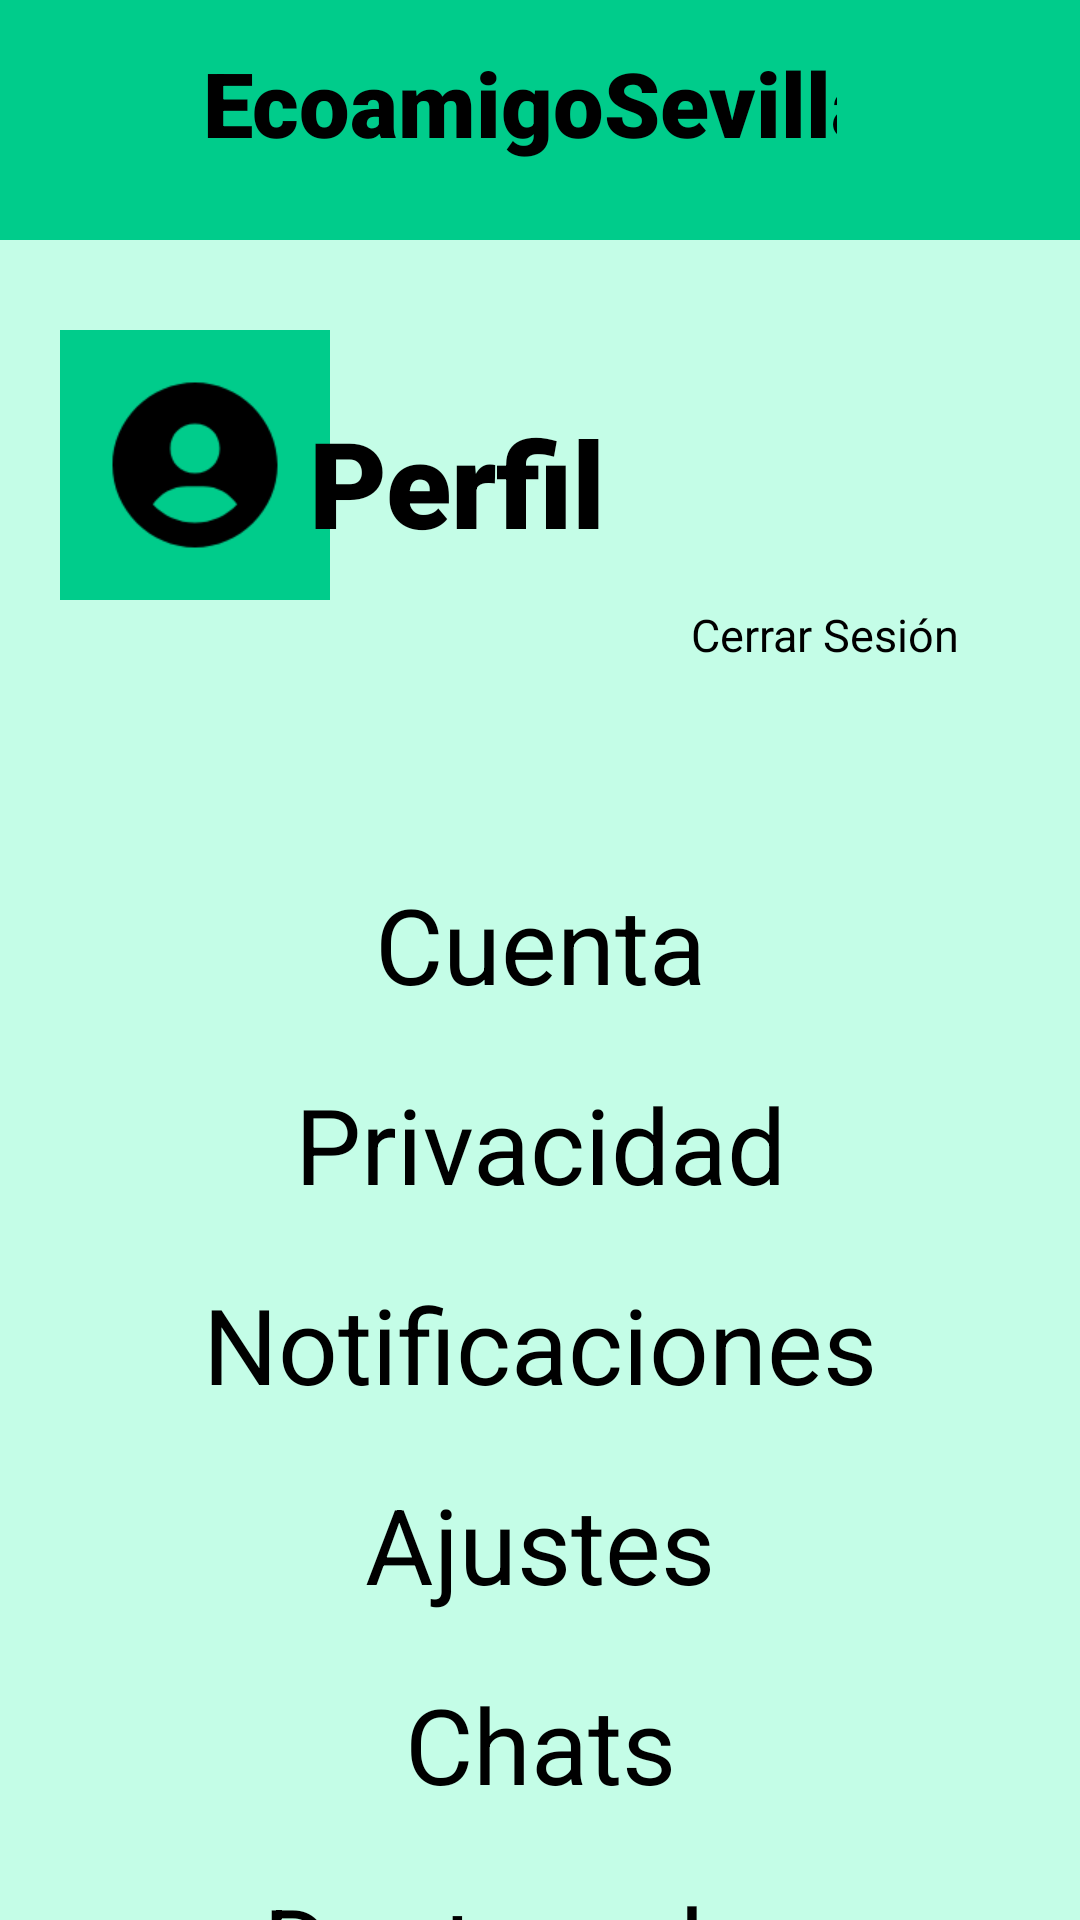

Android layout source for this screen:
<!-- AndroidManifest.xml: application theme Theme.EcoamigoSevilla -->
<!-- res/layout/activity_perfil.xml -->
<?xml version="1.0" encoding="utf-8"?>
<androidx.constraintlayout.widget.ConstraintLayout xmlns:android="http://schemas.android.com/apk/res/android"
    xmlns:app="http://schemas.android.com/apk/res-auto"
    xmlns:tools="http://schemas.android.com/tools"
    android:layout_width="match_parent"
    android:layout_height="match_parent"
    android:background="#C4FDE7"
    tools:context=".PerfilActivity">

    <TextView
        android:id="@+id/textViewP"
        android:layout_width="match_parent"
        android:layout_height="80dp"
        android:background="#00CC8B"
        android:fontFamily="sans-serif-black"
        android:padding="14dp"
        android:text="@string/app_name"
        android:textAlignment="center"
        android:textColor="#000000"
        android:textSize="30sp"
        android:textStyle="bold"
        app:layout_constraintEnd_toEndOf="parent"
        app:layout_constraintStart_toStartOf="parent"
        app:layout_constraintTop_toTopOf="parent"/>

    <ImageButton
        android:id="@+id/imageButtonMP"
        android:layout_width="81dp"
        android:layout_height="80dp"
        android:background="#00CC8B"
        app:layout_constraintEnd_toEndOf="parent"
        app:layout_constraintTop_toTopOf="parent"
        app:srcCompat="@mipmap/menu"
        android:contentDescription="@string/boton_menu_inicio"/>

    <ImageButton
        android:id="@+id/imagenPerfil"
        android:layout_width="90dp"
        android:layout_height="90dp"
        android:layout_marginStart="20dp"
        android:layout_marginTop="110dp"
        android:background="#00CC8B"
        android:contentDescription="@string/boton_perfil_de_inicio"
        app:layout_constraintStart_toStartOf="parent"
        app:layout_constraintTop_toTopOf="parent"
        app:srcCompat="@mipmap/perfil"/>

    <TextView
        android:id="@id/textView2P"
        android:layout_width="wrap_content"
        android:layout_height="wrap_content"
        android:layout_marginTop="40dp"
        android:layout_marginEnd="144dp"
        android:fontFamily="sans-serif-black"
        android:padding="14dp"
        android:text="@string/perfilP"
        android:textAlignment="center"
        android:textColor="#000000"
        android:textSize="40sp"
        android:textStyle="bold"
        app:layout_constraintEnd_toEndOf="parent"
        app:layout_constraintTop_toBottomOf="@+id/textViewP"/>

    <TextView
        android:id="@+id/cerrarSesion"
        android:layout_width="wrap_content"
        android:layout_height="wrap_content"
        android:layout_marginEnd="40dp"
        android:text="@string/cerrar_sesi_n"
        android:textAlignment="center"
        android:textColor="#000000"
        android:textSize="15sp"
        app:layout_constraintEnd_toEndOf="parent"
        app:layout_constraintTop_toBottomOf="@+id/textView2P"/>

    <TextView
        android:id="@+id/cuentaP"
        android:layout_width="wrap_content"
        android:layout_height="wrap_content"
        android:layout_marginTop="90dp"
        android:text="@string/cuenta"
        android:textAlignment="center"
        android:textColor="#000000"
        android:textSize="35sp"
        app:layout_constraintEnd_toEndOf="parent"
        app:layout_constraintStart_toStartOf="parent"
        app:layout_constraintTop_toBottomOf="@+id/textView2P" />

    <TextView
        android:id="@+id/provacidadP"
        android:layout_width="wrap_content"
        android:layout_height="wrap_content"
        android:layout_marginTop="20dp"
        android:text="@string/privacidad"
        android:textAlignment="center"
        android:textColor="#000000"
        android:textSize="35sp"
        app:layout_constraintEnd_toEndOf="parent"
        app:layout_constraintStart_toStartOf="parent"
        app:layout_constraintTop_toBottomOf="@+id/cuentaP" />

    <TextView
        android:id="@+id/notificaiconesP"
        android:layout_width="wrap_content"
        android:layout_height="wrap_content"
        android:layout_marginTop="20dp"
        android:text="@string/notificaciones"
        android:textAlignment="center"
        android:textColor="#000000"
        android:textSize="35sp"
        app:layout_constraintEnd_toEndOf="parent"
        app:layout_constraintStart_toStartOf="parent"
        app:layout_constraintTop_toBottomOf="@+id/provacidadP" />

    <TextView
        android:id="@+id/ajustesP"
        android:layout_width="wrap_content"
        android:layout_height="wrap_content"
        android:layout_marginTop="20dp"
        android:text="@string/ajustes"
        android:textAlignment="center"
        android:textColor="#000000"
        android:textSize="35sp"
        app:layout_constraintEnd_toEndOf="parent"
        app:layout_constraintStart_toStartOf="parent"
        app:layout_constraintTop_toBottomOf="@+id/notificaiconesP" />

    <TextView
        android:id="@+id/chatsP"
        android:layout_width="wrap_content"
        android:layout_height="wrap_content"
        android:layout_marginTop="20dp"
        android:text="@string/chats"
        android:textAlignment="center"
        android:textColor="#000000"
        android:textSize="35sp"
        app:layout_constraintEnd_toEndOf="parent"
        app:layout_constraintStart_toStartOf="parent"
        app:layout_constraintTop_toBottomOf="@+id/ajustesP" />

    <TextView
        android:id="@+id/destacadosP"
        android:layout_width="wrap_content"
        android:layout_height="wrap_content"
        android:layout_marginTop="20dp"
        android:text="@string/destacados"
        android:textAlignment="center"
        android:textColor="#000000"
        android:textSize="35sp"
        app:layout_constraintEnd_toEndOf="parent"
        app:layout_constraintStart_toStartOf="parent"
        app:layout_constraintTop_toBottomOf="@+id/chatsP"/>

</androidx.constraintlayout.widget.ConstraintLayout>
<!-- resources referenced by this layout -->
<resources>
  <!-- mipmap perfil: png bitmap (mipmap-xhdpi, 3387 bytes) -->
  <string name="ajustes">Ajustes</string>
  <string name="app_name">EcoamigoSevilla</string>
  <string name="boton_menu_inicio">Boton Menu Inicio</string>
  <string name="boton_perfil_de_inicio">Boton Perfil de Inicio</string>
  <string name="cerrar_sesi_n">Cerrar Sesión</string>
  <string name="chats">Chats</string>
  <string name="cuenta">Cuenta</string>
  <string name="destacados">Destacados</string>
  <string name="notificaciones">Notificaciones</string>
  <string name="perfilP">Perfil</string>
  <string name="privacidad">Privacidad</string>
  <style name="Theme.EcoamigoSevilla" parent="Base.Theme.EcoamigoSevilla" />
  <style name="Base.Theme.EcoamigoSevilla" parent="Theme.Material3.DayNight.NoActionBar">
          
          
      </style>
</resources>
